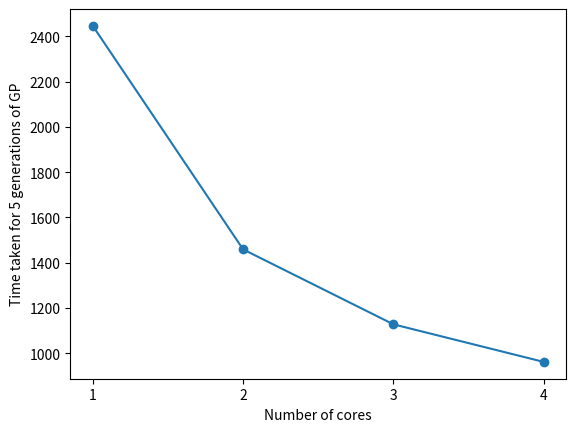

The script that saved this image: (Note: this script raises an exception after producing the figure.)
import matplotlib.pyplot as plt
from matplotlib.ticker import MaxNLocator

x=[1,2,3,4]
y=[2446,1459,1128,962]
ax = plt.figure().gca()
# plt.title("Plot of time taken vs number of cores (seconds)")
plt.xlabel("Number of cores")
plt.ylabel("Time taken for 5 generations of GP")


ax.xaxis.set_major_locator(MaxNLocator(integer=True))
plt.plot(x,y,'o-')
plt.savefig("../imgs/parallelisation.png")
plt.show()